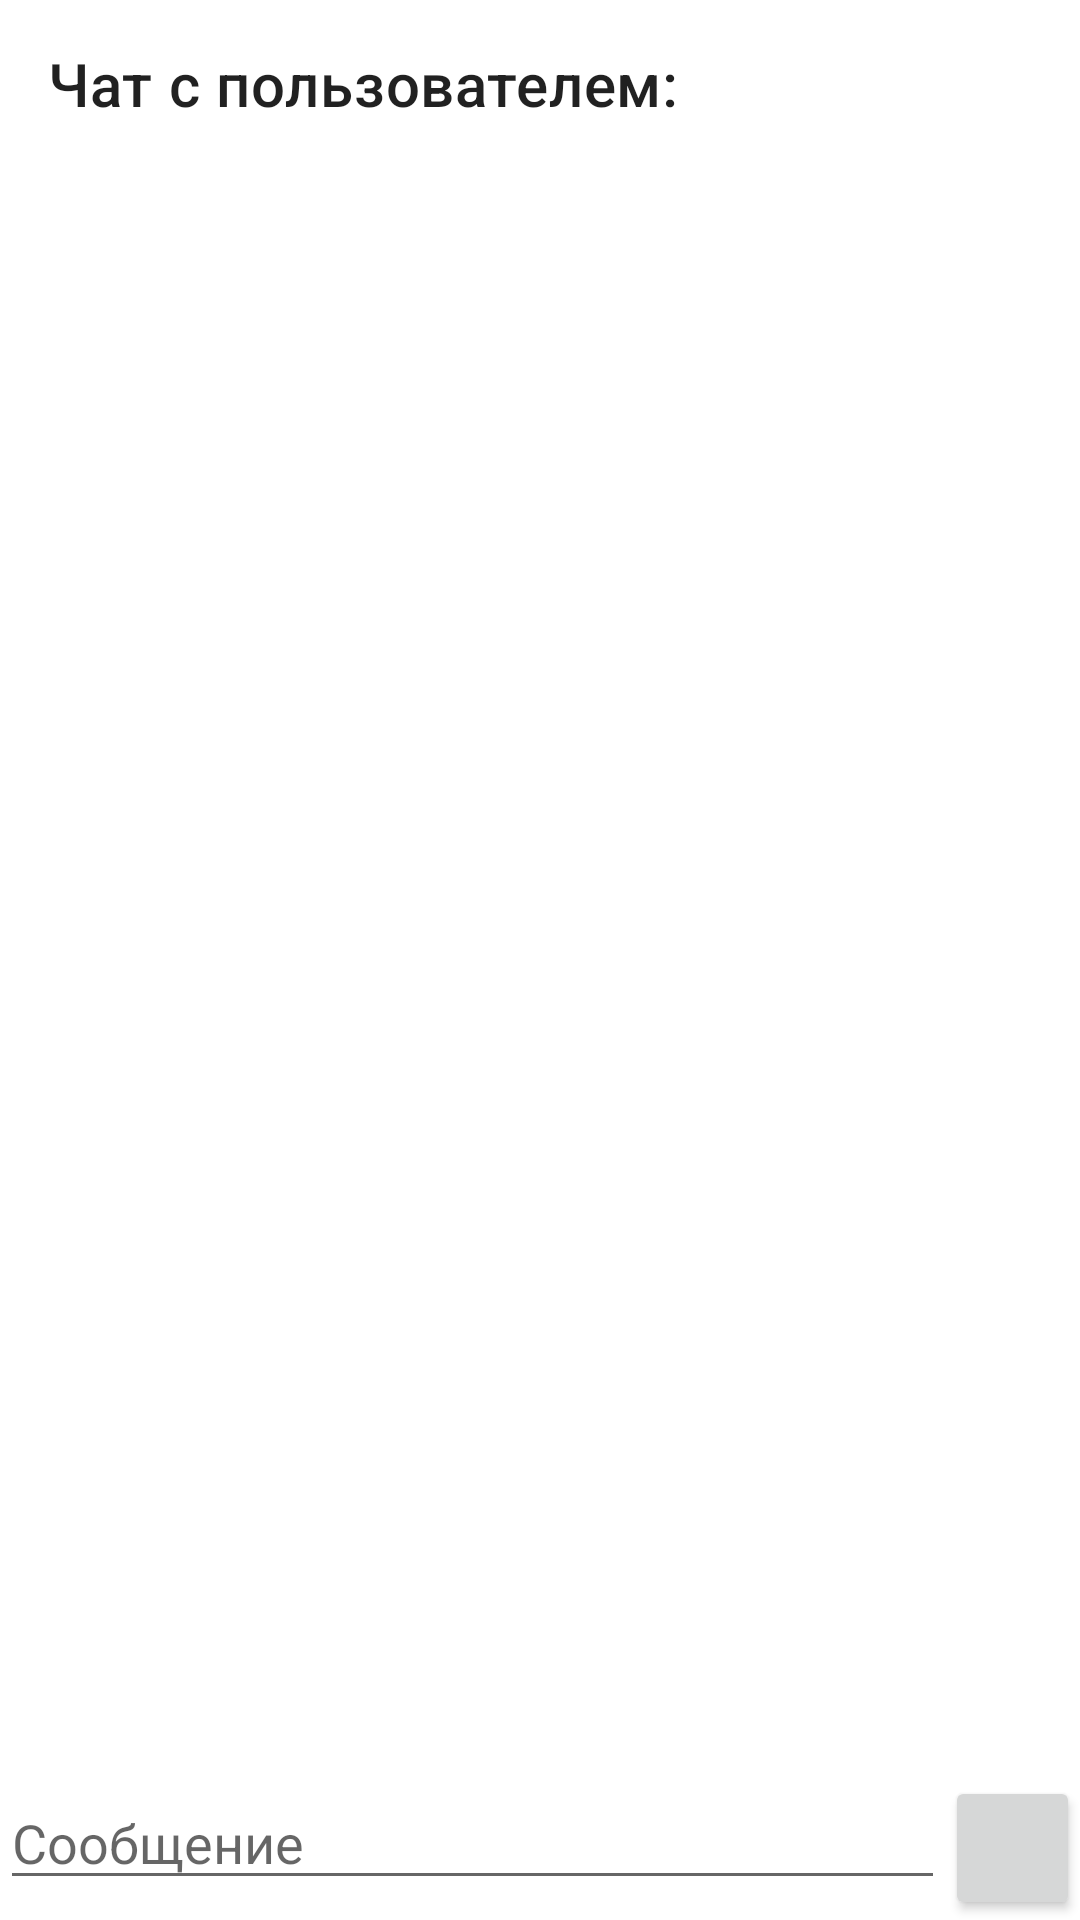

Write the Android layout XML for this screen, with the resource values it uses.
<!-- AndroidManifest.xml: application theme Theme.MariYerNotifications -->
<!-- res/layout/fragment_chat.xml -->
<?xml version="1.0" encoding="utf-8"?>
<androidx.constraintlayout.widget.ConstraintLayout xmlns:android="http://schemas.android.com/apk/res/android"
    android:layout_width="match_parent"
    android:layout_height="match_parent"
    xmlns:app="http://schemas.android.com/apk/res-auto"
    xmlns:tools="http://schemas.android.com/tools">

    <androidx.appcompat.widget.Toolbar
        android:id="@+id/toolbar"
        android:layout_width="match_parent"
        android:layout_height="wrap_content"
        app:title="Чат с пользователем:"
        app:layout_constraintTop_toTopOf="parent"
        app:layout_constraintStart_toStartOf="parent"/>

    <TextView
        android:id="@+id/userNameTextView"
        android:layout_width="match_parent"
        android:layout_height="wrap_content"
        android:textSize="20sp"
        android:textStyle="bold"
        android:textColor="@color/design_default_color_primary"
        tools:text="@tools:sample/full_names"
        app:layout_constraintTop_toBottomOf="@id/toolbar"/>

    <androidx.recyclerview.widget.RecyclerView
        android:id="@+id/messagesList"
        android:layout_width="match_parent"
        android:layout_height="wrap_content"
        android:layout_marginTop="20dp"
        android:clipToPadding="true"
        android:paddingBottom="80dp"
        tools:itemCount="5"
        tools:listitem="@layout/item_chat"
        app:layout_constraintTop_toBottomOf="@id/userNameTextView"/>

    <LinearLayout
        android:layout_width="match_parent"
        android:layout_height="wrap_content"
        android:orientation="horizontal"
        app:layout_constraintBottom_toBottomOf="parent">

        <EditText
            android:id="@+id/ownMessageEditText"
            android:layout_width="0dp"
            android:layout_height="wrap_content"
            android:layout_weight="7"
            android:inputType="textMultiLine"
            android:hint="Сообщение"/>

        <Button
            android:id="@+id/sendMessageButton"
            android:layout_width="0dp"
            android:layout_height="wrap_content"
            android:layout_weight="1"
            app:icon="@drawable/ic_send"
            tools:ignore="InvalidId" />
    </LinearLayout>
</androidx.constraintlayout.widget.ConstraintLayout>
<!-- res/layout/item_chat.xml (included above) -->
<?xml version="1.0" encoding="utf-8"?>
<androidx.constraintlayout.widget.ConstraintLayout xmlns:android="http://schemas.android.com/apk/res/android"
    android:layout_width="match_parent"
    android:layout_height="wrap_content"
    xmlns:app="http://schemas.android.com/apk/res-auto"
    xmlns:tools="http://schemas.android.com/tools">

    <TextView
        android:id="@+id/userTimeTextView"
        android:layout_width="wrap_content"
        android:layout_height="wrap_content"
        android:textColor="@color/design_default_color_primary"
        app:layout_constraintStart_toStartOf="parent"
        app:layout_constraintTop_toTopOf="parent"
        tools:text="16/06/2021 14:08"/>

    <TextView
        android:id="@+id/userMessageTextView"
        android:layout_width="wrap_content"
        android:layout_height="wrap_content"
        app:layout_constraintStart_toStartOf="parent"
        app:layout_constraintTop_toBottomOf="@id/userTimeTextView"
        tools:text="Сообщение от пользователя"/>

    <TextView
        android:id="@+id/ownTimeTextView"
        android:layout_width="wrap_content"
        android:layout_height="wrap_content"
        android:textColor="@color/design_default_color_primary"
        app:layout_constraintEnd_toEndOf="parent"
        app:layout_constraintTop_toBottomOf="@id/userMessageTextView"
        tools:text="16/06/2021 14:08"/>

    <TextView
        android:id="@+id/ownMessageTextView"
        android:layout_width="wrap_content"
        android:layout_height="wrap_content"
        app:layout_constraintEnd_toEndOf="parent"
        app:layout_constraintTop_toBottomOf="@id/ownTimeTextView"
        tools:text="Мое сообщение"/>

</androidx.constraintlayout.widget.ConstraintLayout>
<!-- resources referenced by this layout -->
<resources>
  <style name="Theme.MariYerNotifications" parent="Theme.MaterialComponents.DayNight.DarkActionBar">
          
          <item name="colorPrimary">@color/purple_500</item>
          <item name="colorPrimaryVariant">@color/purple_700</item>
          <item name="colorOnPrimary">@color/white</item>
          
          <item name="colorSecondary">@color/teal_200</item>
          <item name="colorSecondaryVariant">@color/teal_700</item>
          <item name="colorOnSecondary">@color/black</item>
          
          <item name="android:statusBarColor" tools:targetApi="l">?attr/colorPrimaryVariant</item>
          
      </style>
  <!-- not gathered from this repository: default colours our renderer supplied (Android Studio template values) -->
  <color name="purple_500">#FF6200EE</color>
  <color name="purple_700">#FF3700B3</color>
  <color name="teal_200">#FF03DAC5</color>
  <color name="teal_700">#FF018786</color>
  <color name="black">#FF000000</color>
  <color name="white">#FFFFFFFF</color>
</resources>
